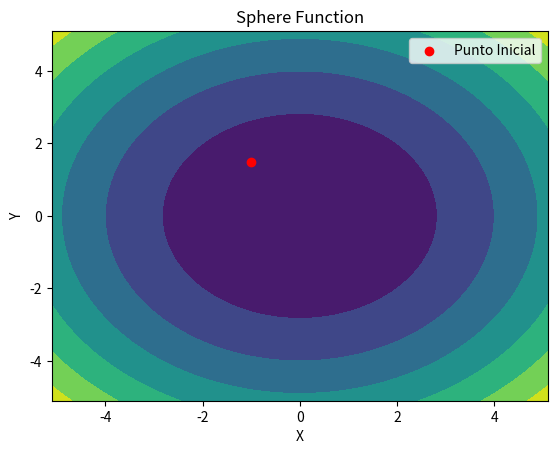

Reproduce this figure in Python.
# import numpy as np
# import matplotlib.pyplot as plt
# from mpl_toolkits.mplot3d import Axes3D

# def sphere_function(x):
#     return sum([xi**2 for xi in x])

# def plot_sphere_function():
#     fig = plt.figure()
#     ax = fig.add_subplot(111, projection='3d')
#     x = np.linspace(-5.1, 5.1, 100)
#     y = np.linspace(-5.1, 5.1, 100)
#     x, y = np.meshgrid(x, y)
#     z = np.array([sphere_function([x_i, y_i]) for x_i, y_i in zip(np.ravel(x), np.ravel(y))])
#     z = z.reshape(x.shape)
#     ax.plot_surface(x, y, z, cmap='viridis', edgecolor='none')
#     ax.set_xlabel('X')
#     ax.set_ylabel('Y')
#     ax.set_zlabel('Sphere Function')
#     ax.set_title('Sphere Function')
#     plt.show()
# plot_sphere_function()










import numpy as np
import matplotlib.pyplot as plt

def sphere_function(x):
    return sum([xi**2 for xi in x])

def plot_sphere_function():
    fig = plt.figure()
    ax = fig.add_subplot()
    x = np.linspace(-5.1, 5.1, 100)
    y = np.linspace(-5.1, 5.1, 100)
    x, y = np.meshgrid(x, y)
    z = np.array([sphere_function([x_i, y_i]) for x_i, y_i in zip(np.ravel(x), np.ravel(y))])
    z = z.reshape(x.shape)
    ax.contourf(x, y, z, cmap='viridis')
    punto_inicial = (-1, 1.5)
    ax.scatter(punto_inicial[0], punto_inicial[1], color='red', label='Punto Inicial')
    ax.set_xlabel('X')
    ax.set_ylabel('Y')
    ax.set_title('Sphere Function')
    plt.legend()
    plt.show()
plot_sphere_function()

